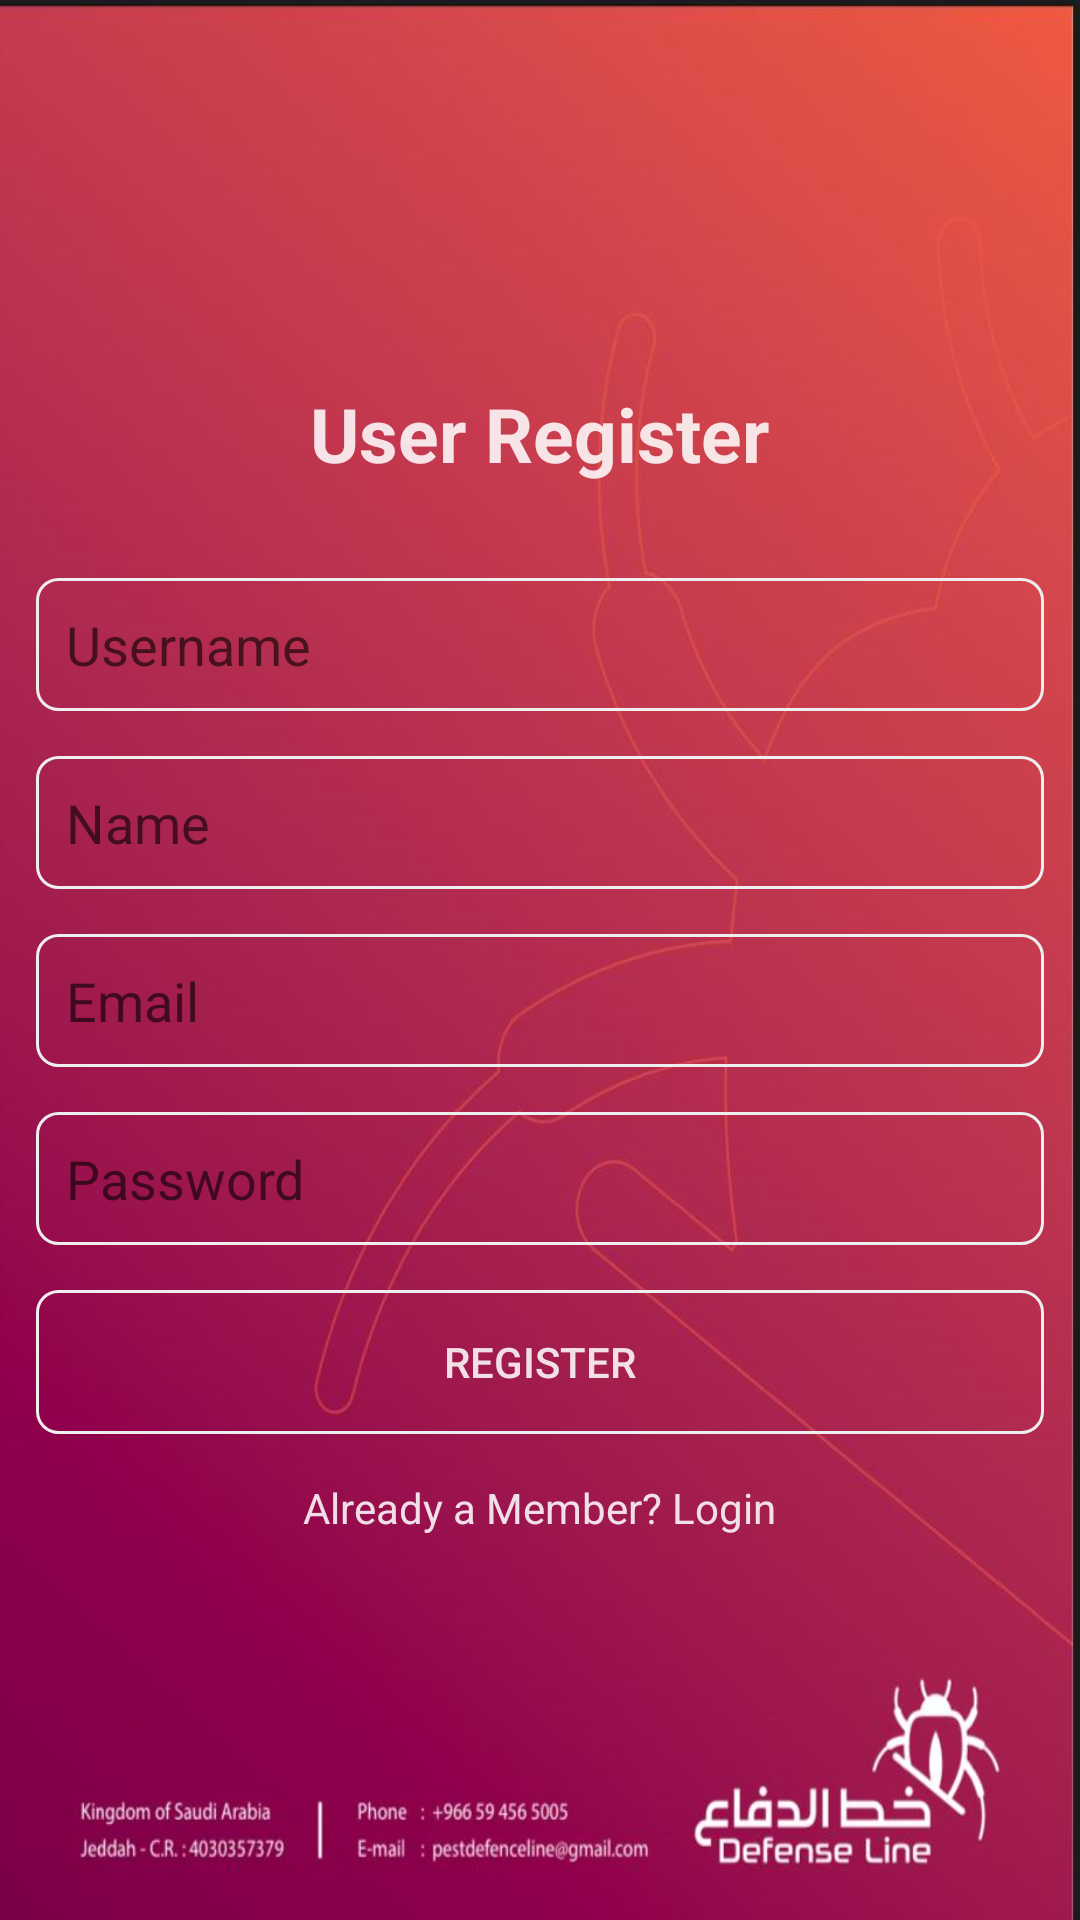

This screen was rendered from an Android layout file. Write that file and the resources it references.
<!-- AndroidManifest.xml: application theme AppTheme -->
<!-- res/layout/activity_register.xml -->
<?xml version="1.0" encoding="utf-8"?>
<LinearLayout
    xmlns:android="http://schemas.android.com/apk/res/android"
    xmlns:app="http://schemas.android.com/apk/res-auto"
    xmlns:tools="http://schemas.android.com/tools"
    android:layout_width="match_parent"
    android:layout_height="match_parent"
    android:orientation="vertical"
    android:gravity="center"
    android:padding="12dp"
    android:background="@drawable/red_cover"
    tools:context=".RegisterActivity">
    
    <TextView
        android:layout_width="wrap_content"
        android:layout_height="50dp"
        android:text="User Register"
        android:textSize="25sp"
        android:textStyle="bold"
        android:textColor="@color/light_white"/>
    
    <EditText
        android:layout_width="match_parent"
        android:layout_height="wrap_content"
        android:background="@drawable/background_client_edit_text"
        android:layout_marginTop="15dp"
        android:hint="Username"
        android:padding="10dp"
        android:id="@+id/username"/>

    <EditText
        android:layout_width="match_parent"
        android:layout_height="wrap_content"
        android:background="@drawable/background_client_edit_text"
        android:layout_marginTop="15dp"
        android:hint="Name"
        android:padding="10dp"
        android:id="@+id/fullname"/>

    <EditText
        android:layout_width="match_parent"
        android:layout_height="wrap_content"
        android:background="@drawable/background_client_edit_text"
        android:layout_marginTop="15dp"
        android:hint="Email"
        android:inputType="textEmailAddress"
        android:padding="10dp"
        android:id="@+id/email"/>

    <EditText
        android:layout_width="match_parent"
        android:layout_height="wrap_content"
        android:background="@drawable/background_client_edit_text"
        android:layout_marginTop="15dp"
        android:hint="Password"
        android:inputType="textPassword"
        android:padding="10dp"
        android:id="@+id/password"/>

    <Button
        android:layout_width="match_parent"
        android:layout_height="wrap_content"
        android:background="@drawable/background_client_edit_text"
        android:layout_marginTop="15dp"
        android:text="Register"
        android:textColor="@color/light_white"
        android:padding="10dp"
        android:id="@+id/register_btn"/>

    <TextView
        android:layout_width="wrap_content"
        android:layout_height="wrap_content"
        android:text="Already a Member? Login"
        android:textColor="@color/light_white"
        android:layout_marginTop="15dp"
        android:id="@+id/login_user"/>

</LinearLayout>
<!-- resources referenced by this layout -->
<resources>
  <color name="light_white">#DCFFFFFF</color>
  <!-- drawable background_client_edit_text (drawable-v24) -->
  <?xml version="1.0" encoding="utf-8"?>
  <selector xmlns:android="http://schemas.android.com/apk/res/android" >
      <item android:state_focused="true">
          <shape android:shape="rectangle"  >
              <corners android:radius="7dip" />
              <stroke android:width="1dip" android:color="@color/colorPrimary" />
              <gradient android:angle="-90" android:startColor="@android:color/transparent" android:endColor="@android:color/transparent" />
          </shape>
      </item>
      <item >
          <shape android:shape="rectangle"  >
              <corners android:radius="7dip" />
              <stroke android:width="1dip" android:color="@color/light_gray" />
              <gradient android:angle="-90" android:startColor="@android:color/transparent" android:endColor="@android:color/transparent" />
          </shape>
      </item>
  </selector>
  <!-- drawable red_cover: jpeg bitmap (drawable-v24, 33084 bytes) -->
  <style name="AppTheme" parent="Theme.AppCompat.Light.NoActionBar">
          
          <item name="colorPrimary">@color/colorPrimary</item>
          <item name="colorPrimaryDark">@color/colorPrimaryDark</item>
          <item name="colorAccent">@color/colorAccent</item>
      </style>
  <color name="colorPrimary">#03A9F4</color>
  <color name="light_gray">#eeeeee</color>
  <color name="colorPrimaryDark">#2196F3</color>
  <color name="colorAccent">#86BC2C</color>
</resources>
